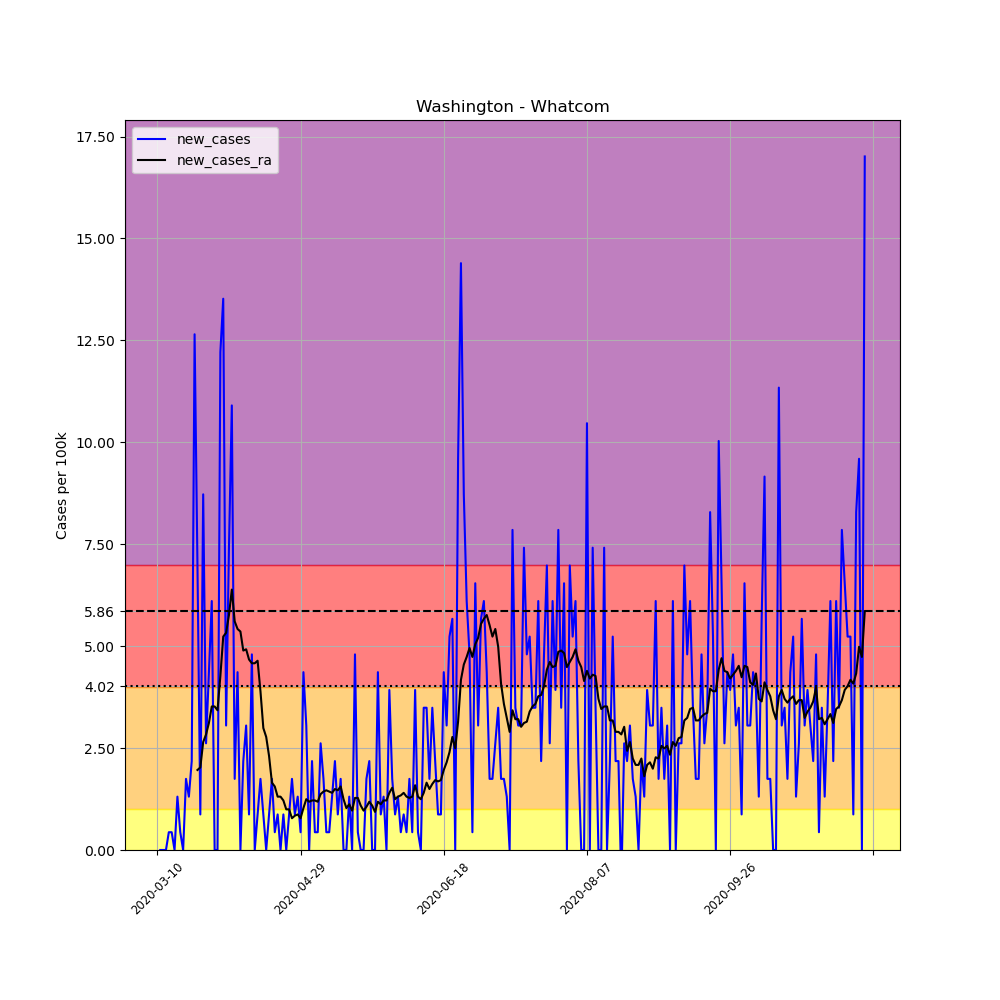

Data behind this chart, as committed beside it:
, date, county, state, fips, cases, deaths, COUNTY, STNAME, CTYNAME, POPESTIMATE2019, per_100k, new_cases, new_cases_ra
41153, 2020-03-10, Whatcom, Washington, 53073, 1, 0, 73, Washington, Whatcom, 229247, 0.4362, , 
41154, 2020-03-11, Whatcom, Washington, 53073, 1, 0, 73, Washington, Whatcom, 229247, 0.4362, 0.0, 
41155, 2020-03-12, Whatcom, Washington, 53073, 1, 0, 73, Washington, Whatcom, 229247, 0.4362, 0.0, 
41156, 2020-03-13, Whatcom, Washington, 53073, 1, 0, 73, Washington, Whatcom, 229247, 0.4362, 0.0, 
41157, 2020-03-14, Whatcom, Washington, 53073, 2, 0, 73, Washington, Whatcom, 229247, 0.8724, 0.4362, 
41158, 2020-03-15, Whatcom, Washington, 53073, 3, 0, 73, Washington, Whatcom, 229247, 1.309, 0.4362, 
41159, 2020-03-16, Whatcom, Washington, 53073, 3, 0, 73, Washington, Whatcom, 229247, 1.309, 0.0, 
41160, 2020-03-17, Whatcom, Washington, 53073, 6, 0, 73, Washington, Whatcom, 229247, 2.617, 1.309, 
41161, 2020-03-18, Whatcom, Washington, 53073, 7, 0, 73, Washington, Whatcom, 229247, 3.053, 0.4362, 
41162, 2020-03-19, Whatcom, Washington, 53073, 7, 1, 73, Washington, Whatcom, 229247, 3.053, 0.0, 
41163, 2020-03-20, Whatcom, Washington, 53073, 11, 1, 73, Washington, Whatcom, 229247, 4.798, 1.745, 
41164, 2020-03-21, Whatcom, Washington, 53073, 14, 2, 73, Washington, Whatcom, 229247, 6.107, 1.309, 
41165, 2020-03-22, Whatcom, Washington, 53073, 19, 2, 73, Washington, Whatcom, 229247, 8.288, 2.181, 
41166, 2020-03-23, Whatcom, Washington, 53073, 48, 2, 73, Washington, Whatcom, 229247, 20.94, 12.65, 
41167, 2020-03-24, Whatcom, Washington, 53073, 64, 2, 73, Washington, Whatcom, 229247, 27.92, 6.979, 1.963
41168, 2020-03-25, Whatcom, Washington, 53073, 66, 2, 73, Washington, Whatcom, 229247, 28.79, 0.8724, 2.025
41169, 2020-03-26, Whatcom, Washington, 53073, 86, 4, 73, Washington, Whatcom, 229247, 37.51, 8.724, 2.648
41170, 2020-03-27, Whatcom, Washington, 53073, 92, 4, 73, Washington, Whatcom, 229247, 40.13, 2.617, 2.835
41171, 2020-03-28, Whatcom, Washington, 53073, 102, 4, 73, Washington, Whatcom, 229247, 44.49, 4.362, 3.116
41172, 2020-03-29, Whatcom, Washington, 53073, 116, 7, 73, Washington, Whatcom, 229247, 50.6, 6.107, 3.521
41173, 2020-03-30, Whatcom, Washington, 53073, 116, 7, 73, Washington, Whatcom, 229247, 50.6, 0.0, 3.521
41174, 2020-03-31, Whatcom, Washington, 53073, 116, 7, 73, Washington, Whatcom, 229247, 50.6, 0.0, 3.427
41175, 2020-04-01, Whatcom, Washington, 53073, 144, 8, 73, Washington, Whatcom, 229247, 62.81, 12.21, 4.269
41176, 2020-04-02, Whatcom, Washington, 53073, 175, 9, 73, Washington, Whatcom, 229247, 76.34, 13.52, 5.235
41177, 2020-04-03, Whatcom, Washington, 53073, 182, 9, 73, Washington, Whatcom, 229247, 79.39, 3.053, 5.328
41178, 2020-04-04, Whatcom, Washington, 53073, 199, 9, 73, Washington, Whatcom, 229247, 86.81, 7.416, 5.764
41179, 2020-04-05, Whatcom, Washington, 53073, 224, 15, 73, Washington, Whatcom, 229247, 97.71, 10.91, 6.387
41180, 2020-04-06, Whatcom, Washington, 53073, 228, 19, 73, Washington, Whatcom, 229247, 99.46, 1.745, 5.608
41181, 2020-04-07, Whatcom, Washington, 53073, 238, 19, 73, Washington, Whatcom, 229247, 103.8, 4.362, 5.421
41182, 2020-04-08, Whatcom, Washington, 53073, 238, 20, 73, Washington, Whatcom, 229247, 103.8, 0.0, 5.359
41183, 2020-04-09, Whatcom, Washington, 53073, 243, 21, 73, Washington, Whatcom, 229247, 106, 2.181, 4.892
41184, 2020-04-10, Whatcom, Washington, 53073, 250, 23, 73, Washington, Whatcom, 229247, 109.1, 3.053, 4.923
41185, 2020-04-11, Whatcom, Washington, 53073, 252, 23, 73, Washington, Whatcom, 229247, 109.9, 0.8724, 4.674
41186, 2020-04-12, Whatcom, Washington, 53073, 263, 23, 73, Washington, Whatcom, 229247, 114.7, 4.798, 4.58
41187, 2020-04-13, Whatcom, Washington, 53073, 263, 23, 73, Washington, Whatcom, 229247, 114.7, 0.0, 4.58
41188, 2020-04-14, Whatcom, Washington, 53073, 265, 25, 73, Washington, Whatcom, 229247, 115.6, 0.8724, 4.643
41189, 2020-04-15, Whatcom, Washington, 53073, 269, 25, 73, Washington, Whatcom, 229247, 117.3, 1.745, 3.895
41190, 2020-04-16, Whatcom, Washington, 53073, 271, 25, 73, Washington, Whatcom, 229247, 118.2, 0.8724, 2.991
41191, 2020-04-17, Whatcom, Washington, 53073, 271, 25, 73, Washington, Whatcom, 229247, 118.2, 0.0, 2.773
41192, 2020-04-18, Whatcom, Washington, 53073, 273, 26, 73, Washington, Whatcom, 229247, 119.1, 0.8724, 2.306
41193, 2020-04-19, Whatcom, Washington, 53073, 277, 26, 73, Washington, Whatcom, 229247, 120.8, 1.745, 1.651
41194, 2020-04-20, Whatcom, Washington, 53073, 278, 27, 73, Washington, Whatcom, 229247, 121.3, 0.4362, 1.558
41195, 2020-04-21, Whatcom, Washington, 53073, 280, 27, 73, Washington, Whatcom, 229247, 122.1, 0.8724, 1.309
41196, 2020-04-22, Whatcom, Washington, 53073, 280, 27, 73, Washington, Whatcom, 229247, 122.1, 0.0, 1.309
41197, 2020-04-23, Whatcom, Washington, 53073, 282, 27, 73, Washington, Whatcom, 229247, 123, 0.8724, 1.215
41198, 2020-04-24, Whatcom, Washington, 53073, 282, 27, 73, Washington, Whatcom, 229247, 123, 0.0, 0.9971
41199, 2020-04-25, Whatcom, Washington, 53073, 284, 27, 73, Washington, Whatcom, 229247, 123.9, 0.8724, 0.9971
41200, 2020-04-26, Whatcom, Washington, 53073, 288, 27, 73, Washington, Whatcom, 229247, 125.6, 1.745, 0.7789
41201, 2020-04-27, Whatcom, Washington, 53073, 290, 27, 73, Washington, Whatcom, 229247, 126.5, 0.8724, 0.8413
41202, 2020-04-28, Whatcom, Washington, 53073, 293, 28, 73, Washington, Whatcom, 229247, 127.8, 1.309, 0.8724
41203, 2020-04-29, Whatcom, Washington, 53073, 294, 28, 73, Washington, Whatcom, 229247, 128.2, 0.4362, 0.7789
41204, 2020-04-30, Whatcom, Washington, 53073, 304, 28, 73, Washington, Whatcom, 229247, 132.6, 4.362, 1.028
41205, 2020-05-01, Whatcom, Washington, 53073, 311, 28, 73, Washington, Whatcom, 229247, 135.7, 3.053, 1.246
41206, 2020-05-02, Whatcom, Washington, 53073, 311, 28, 73, Washington, Whatcom, 229247, 135.7, 0.0, 1.184
41207, 2020-05-03, Whatcom, Washington, 53073, 316, 28, 73, Washington, Whatcom, 229247, 137.8, 2.181, 1.215
41208, 2020-05-04, Whatcom, Washington, 53073, 317, 28, 73, Washington, Whatcom, 229247, 138.3, 0.4362, 1.215
41209, 2020-05-05, Whatcom, Washington, 53073, 318, 29, 73, Washington, Whatcom, 229247, 138.7, 0.4362, 1.184
41210, 2020-05-06, Whatcom, Washington, 53073, 324, 30, 73, Washington, Whatcom, 229247, 141.3, 2.617, 1.371
41211, 2020-05-07, Whatcom, Washington, 53073, 328, 33, 73, Washington, Whatcom, 229247, 143.1, 1.745, 1.433
41212, 2020-05-08, Whatcom, Washington, 53073, 329, 33, 73, Washington, Whatcom, 229247, 143.5, 0.4362, 1.464
... 188 more rows
